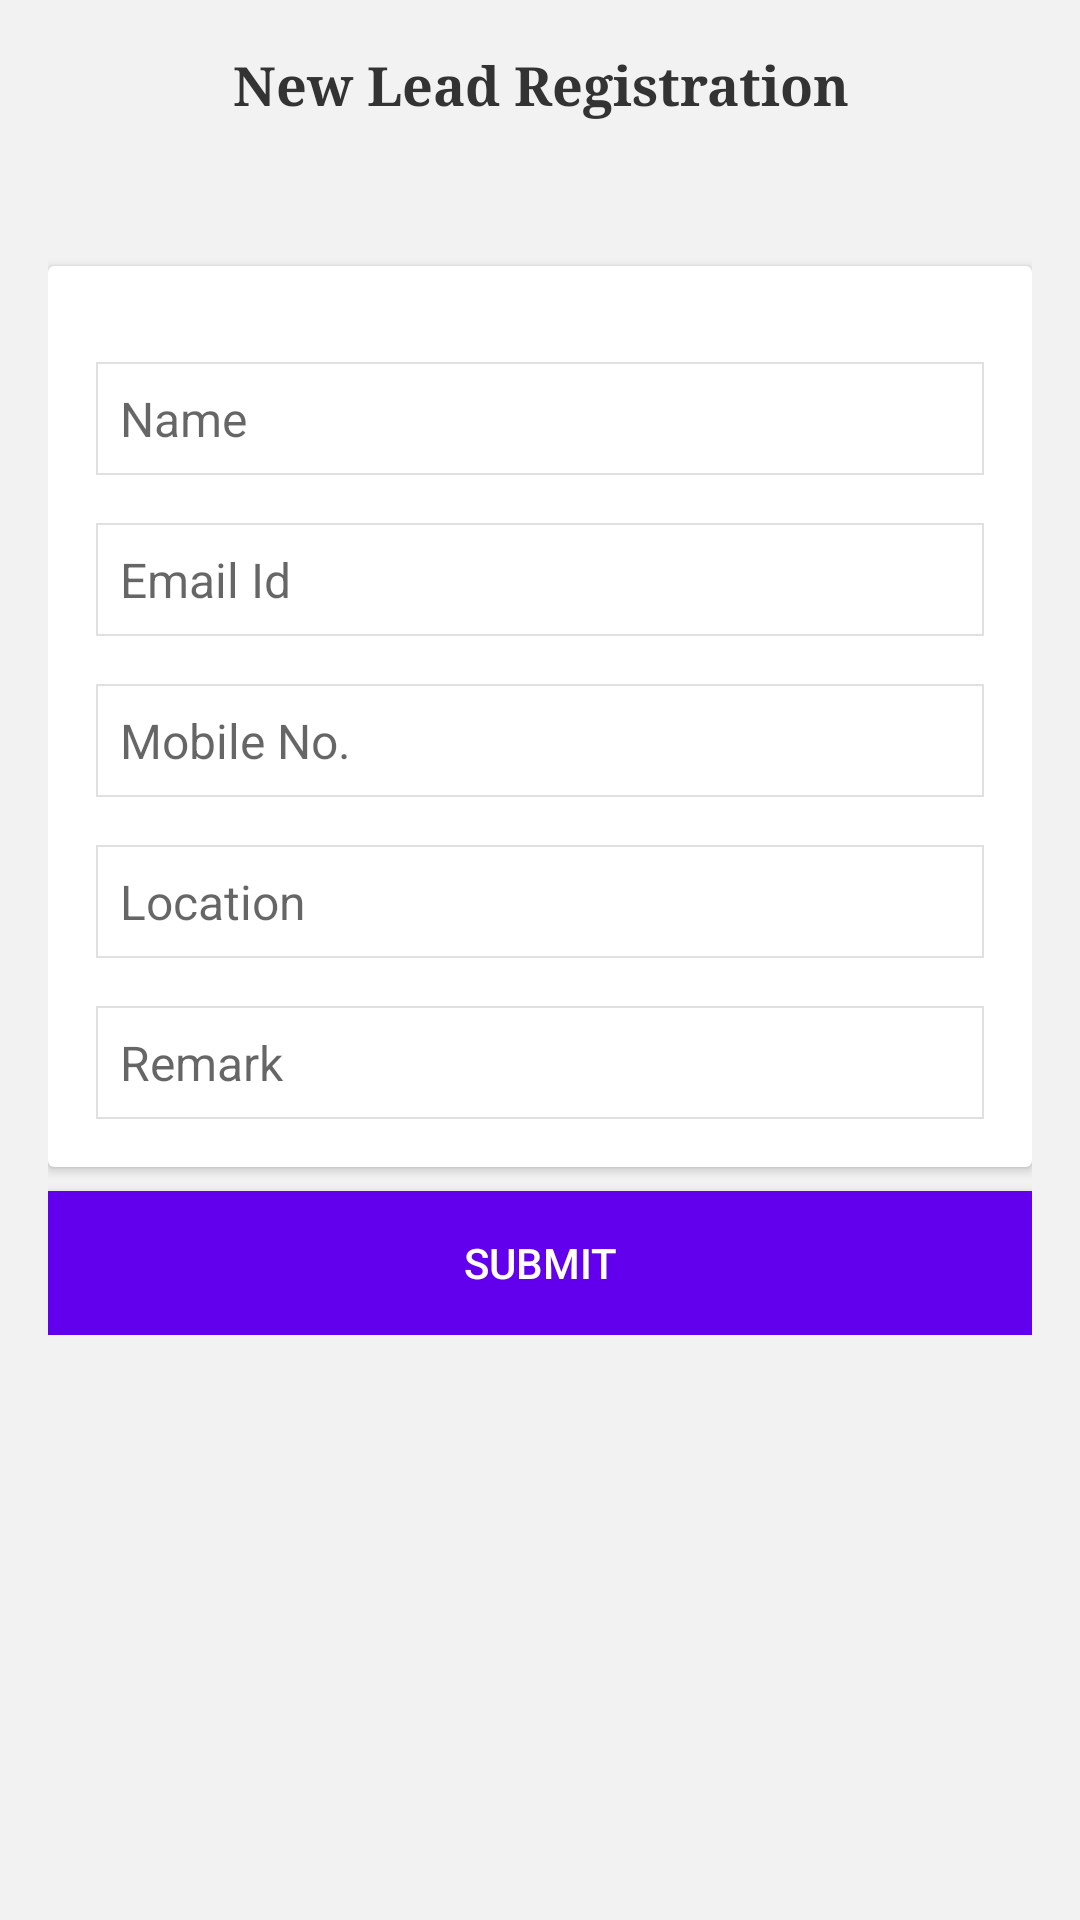

Reconstruct the res/layout file that produces this screen, plus the resources it refers to.
<!-- AndroidManifest.xml: application theme AppTheme -->
<!-- res/layout/activity_new_lead.xml -->
<?xml version="1.0" encoding="utf-8"?>
<ScrollView xmlns:android="http://schemas.android.com/apk/res/android" xmlns:app="http://schemas.android.com/apk/res-auto" xmlns:tools="http://schemas.android.com/tools"
    android:layout_width="match_parent"
    android:orientation="vertical"
    android:layout_height="match_parent"
    android:background="#f2f2f2"
    tools:context=".Activity.LeadInfoFrom">

    <LinearLayout
        android:layout_width="match_parent"
        android:layout_height="wrap_content"
        android:orientation="vertical"
        android:padding="16dp">

        <TextView
            android:layout_width="match_parent"
            android:layout_height="wrap_content"
            android:textSize="18sp"
            android:gravity="center"
            android:fontFamily="serif"
            android:textColor="#333"
            android:textStyle="bold"
            android:text="New Lead Registration" />

        <LinearLayout
            android:layout_width="match_parent"
            android:layout_height="wrap_content"
            android:gravity="center"
            android:layout_marginTop="8dp">

            <TextView
                android:layout_width="wrap_content"
                android:layout_height="wrap_content"
                android:gravity="center"
                android:visibility="gone"
                android:fontFamily="serif"
                android:text="Enter Client Details." />


        </LinearLayout>
        <android.support.v7.widget.CardView
            android:layout_width="match_parent"
            android:layout_height="wrap_content"
            android:layout_marginTop="40dp">

            <LinearLayout
                android:layout_width="match_parent"
                android:layout_height="wrap_content"
                android:orientation="vertical"
                android:layout_marginTop="@dimen/activity_vertical_margin"
                android:layout_marginLeft="@dimen/activity_vertical_margin"
                android:layout_marginRight="@dimen/activity_vertical_margin"
                android:layout_marginBottom="@dimen/activity_vertical_margin">


                <EditText
                    android:layout_width="match_parent"
                    android:layout_height="wrap_content"
                    android:layout_marginTop="@dimen/activity_vertical_margin"
                    android:textSize="@dimen/activity_vertical_margin"
                    android:background="@drawable/border"
                    android:padding="8dp"
                    android:id="@+id/leadName"
                    android:hint="Name" />

                <EditText
                    android:layout_width="match_parent"
                    android:layout_height="wrap_content"
                    android:layout_marginTop="@dimen/activity_vertical_margin"
                    android:textSize="@dimen/activity_vertical_margin"
                    android:background="@drawable/border"
                    android:padding="8dp"
                    android:inputType="textEmailAddress"
                    android:id="@+id/leadEmail"
                    android:hint="Email Id" />



                <EditText
                    android:layout_width="match_parent"
                    android:layout_height="wrap_content"
                    android:layout_marginTop="@dimen/activity_vertical_margin"
                    android:textSize="@dimen/activity_vertical_margin"
                    android:padding="8dp"
                    android:background="@drawable/border"
                    android:inputType="number"
                    android:hint="Mobile No."
                    android:maxLength="10"
                    android:id="@+id/leadMobile" />


                <EditText
                    android:layout_width="match_parent"
                    android:layout_height="wrap_content"
                    android:layout_marginTop="@dimen/activity_vertical_margin"
                    android:textSize="@dimen/activity_vertical_margin"
                    android:background="@drawable/border"
                    android:padding="8dp"
                    android:hint="Location"
                    android:id="@+id/leadLocation" />

                <EditText
                    android:layout_width="match_parent"
                    android:layout_height="wrap_content"
                    android:layout_marginTop="@dimen/activity_vertical_margin"
                    android:textSize="@dimen/activity_vertical_margin"
                    android:background="@drawable/border"
                    android:padding="8dp"
                    android:hint="Remark"
                    android:id="@+id/leadRemark" />



            </LinearLayout>

        </android.support.v7.widget.CardView>

        <Button
            android:layout_width="match_parent"
            android:layout_height="wrap_content"
            android:layout_marginTop="@dimen/activity_horizontal_margin"
            android:stateListAnimator="@null"
            android:background="@color/colorPrimary"
            android:elevation="2dp"
            android:translationZ="2dp"
            android:textColor="@android:color/white"
            android:id="@+id/ldSubmit"
            android:text="Submit"/>

    </LinearLayout>

</ScrollView>
<!-- resources referenced by this layout -->
<resources>
  <color name="colorPrimary">#6200ee</color>
  <dimen name="activity_horizontal_margin">8dp</dimen>
  <dimen name="activity_vertical_margin">16dp</dimen>
  <!-- drawable border (drawable) -->
  <?xml version="1.0" encoding="utf-8"?>
  <shape xmlns:android="http://schemas.android.com/apk/res/android">
  
      
      
  
      
      <stroke android:width="0.5dp" android:color="#e0e0e0" />
  
      
      <corners android:radius="0dp" />
  
  </shape>
  <style name="AppTheme" parent="Theme.AppCompat.Light.DarkActionBar">
          
          <item name="colorPrimary">@color/colorPrimary</item>
          <item name="colorPrimaryDark">@color/colorPrimaryDark</item>
          <item name="colorAccent">@color/colorAccent</item>
          <item name="drawerArrowStyle">@style/DrawerArrowStyle</item>
      </style>
  <color name="colorPrimaryDark">#3700b3</color>
  <color name="colorAccent">#bb86fc</color>
  <style name="DrawerArrowStyle" parent="Widget.AppCompat.DrawerArrowToggle">
          <item name="spinBars">true</item>
          <item name="color">@android:color/white</item>
      </style>
</resources>
